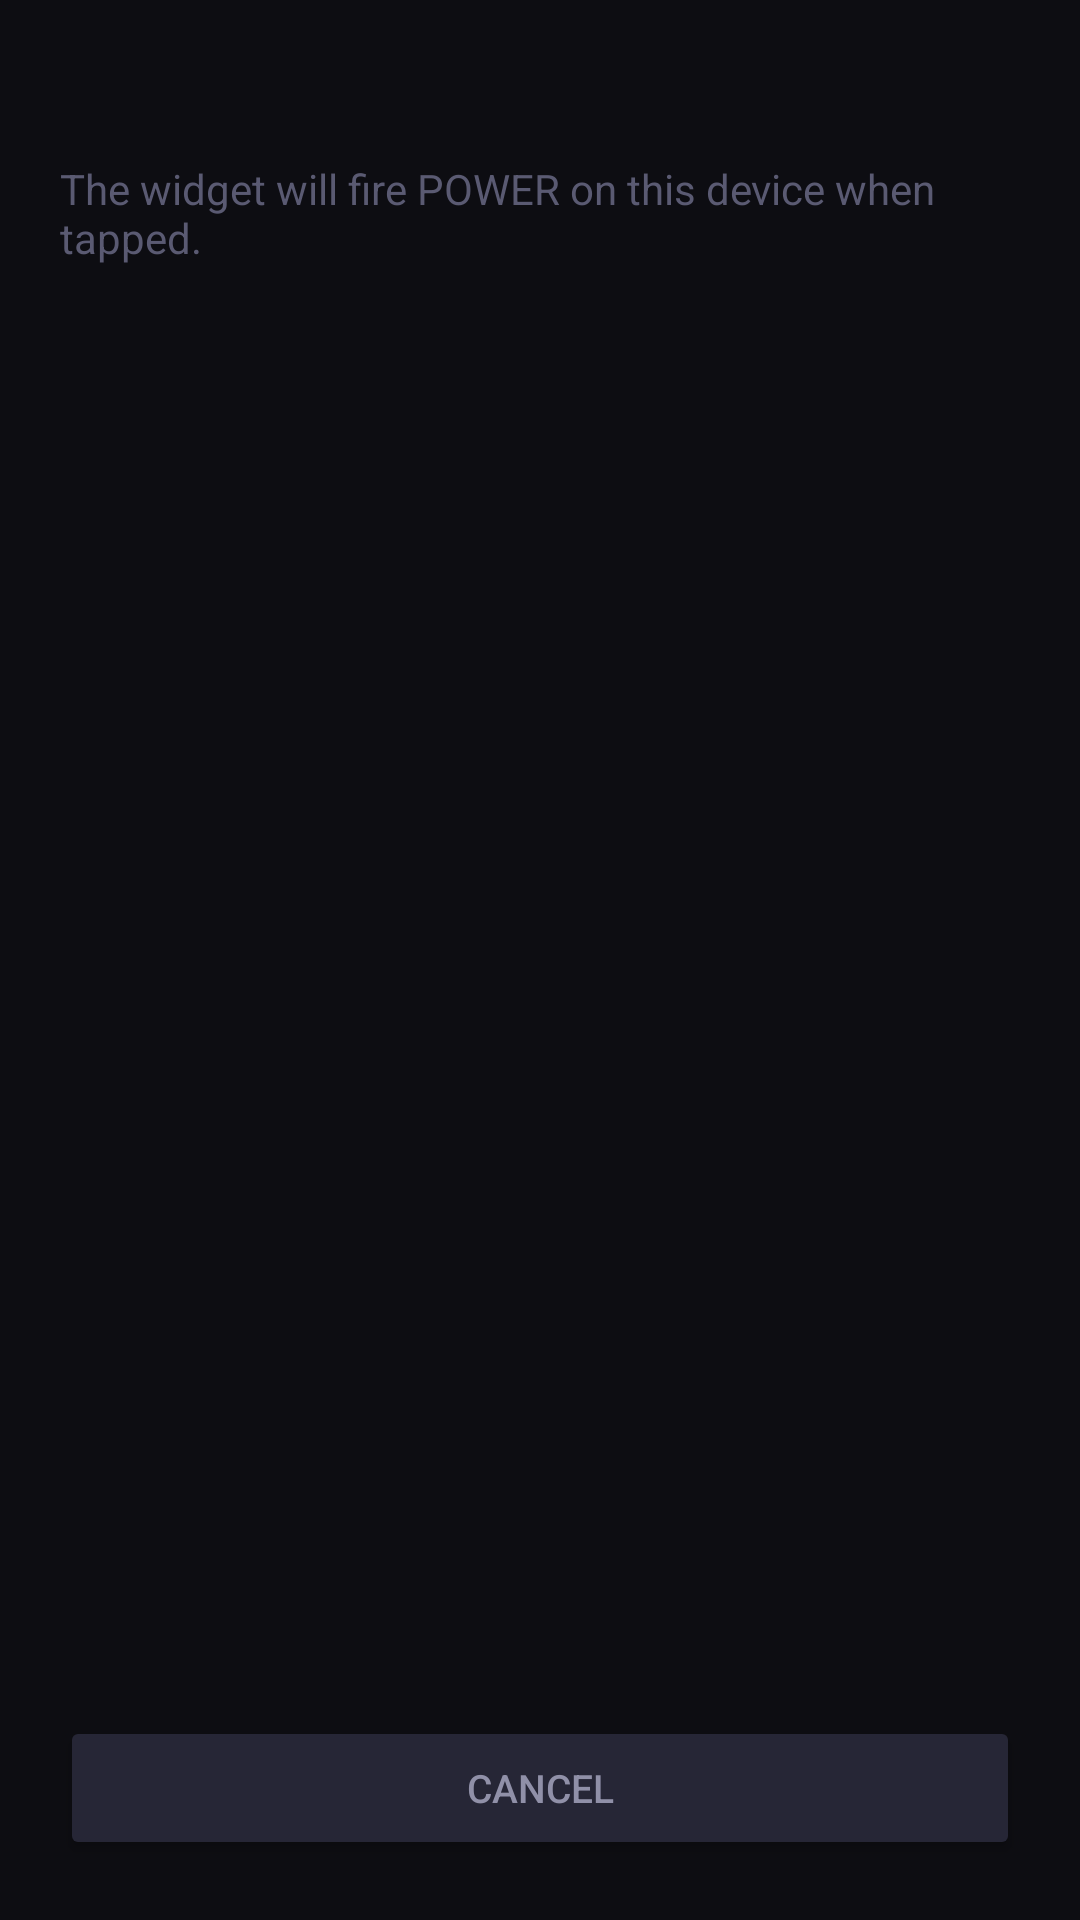

Layout XML and referenced resources for this Android screen:
<!-- AndroidManifest.xml: application theme Theme.Spectra -->
<!-- res/layout/activity_widget_config.xml -->
<?xml version="1.0" encoding="utf-8"?>
<LinearLayout xmlns:android="http://schemas.android.com/apk/res/android"
    android:id="@+id/widgetConfigRoot"
    android:layout_width="match_parent"
    android:layout_height="match_parent"
    android:orientation="vertical"
    android:background="@color/bg_primary"
    android:padding="20dp">

    <TextView
        android:id="@+id/widgetConfigTitle"
        android:layout_width="wrap_content"
        android:layout_height="wrap_content"
        android:textColor="@color/text_primary"
        android:textSize="22sp"
        android:textStyle="bold"
        android:layout_marginBottom="4dp" />

    <TextView
        android:layout_width="wrap_content"
        android:layout_height="wrap_content"
        android:text="@string/widget_config_subtitle"
        android:textColor="@color/text_tertiary"
        android:textSize="14sp"
        android:layout_marginBottom="16dp" />

    <ListView
        android:id="@+id/deviceList"
        android:layout_width="match_parent"
        android:layout_height="0dp"
        android:layout_weight="1" />

    <TextView
        android:id="@+id/emptyState"
        android:layout_width="match_parent"
        android:layout_height="0dp"
        android:layout_weight="1"
        android:gravity="center"
        android:textColor="@color/text_tertiary"
        android:textSize="14sp"
        android:visibility="gone" />

    <Button
        android:id="@+id/btnCancel"
        android:layout_width="match_parent"
        android:layout_height="48dp"
        android:text="@string/action_cancel_dialog"
        android:textSize="13sp"
        android:backgroundTint="@color/bg_card_elevated"
        android:textColor="@color/text_secondary"
        android:layout_marginTop="12dp" />
</LinearLayout>
<!-- resources referenced by this layout -->
<resources>
  <color name="bg_card_elevated">#FF262636</color>
  <color name="bg_primary">#FF0D0D12</color>
  <color name="text_primary">#FFF0F0F5</color>
  <color name="text_secondary">#FF9090A8</color>
  <color name="text_tertiary">#FF5A5A72</color>
  <string name="action_cancel_dialog">Cancel</string>
  <string name="widget_config_subtitle">The widget will fire POWER on this device when tapped.</string>
  <style name="Theme.Spectra" parent="Theme.Material3.Dark.NoActionBar">
          <item name="colorPrimary">@color/accent_primary</item>
          <item name="colorSecondary">@color/accent_secondary</item>
          <item name="colorSurface">@color/bg_surface</item>
          <item name="colorOnSurface">@color/text_primary</item>
          <item name="colorOnPrimary">@color/text_primary</item>
          <item name="android:colorBackground">@color/bg_primary</item>
          <item name="android:windowBackground">@color/bg_primary</item>
          <item name="android:statusBarColor">@color/bg_primary</item>
          <item name="android:navigationBarColor">@color/bg_primary</item>
      </style>
  <color name="accent_primary">#FF6C5CE7</color>
  <color name="accent_secondary">#FF00D2FF</color>
  <color name="bg_surface">#FF16161E</color>
</resources>
